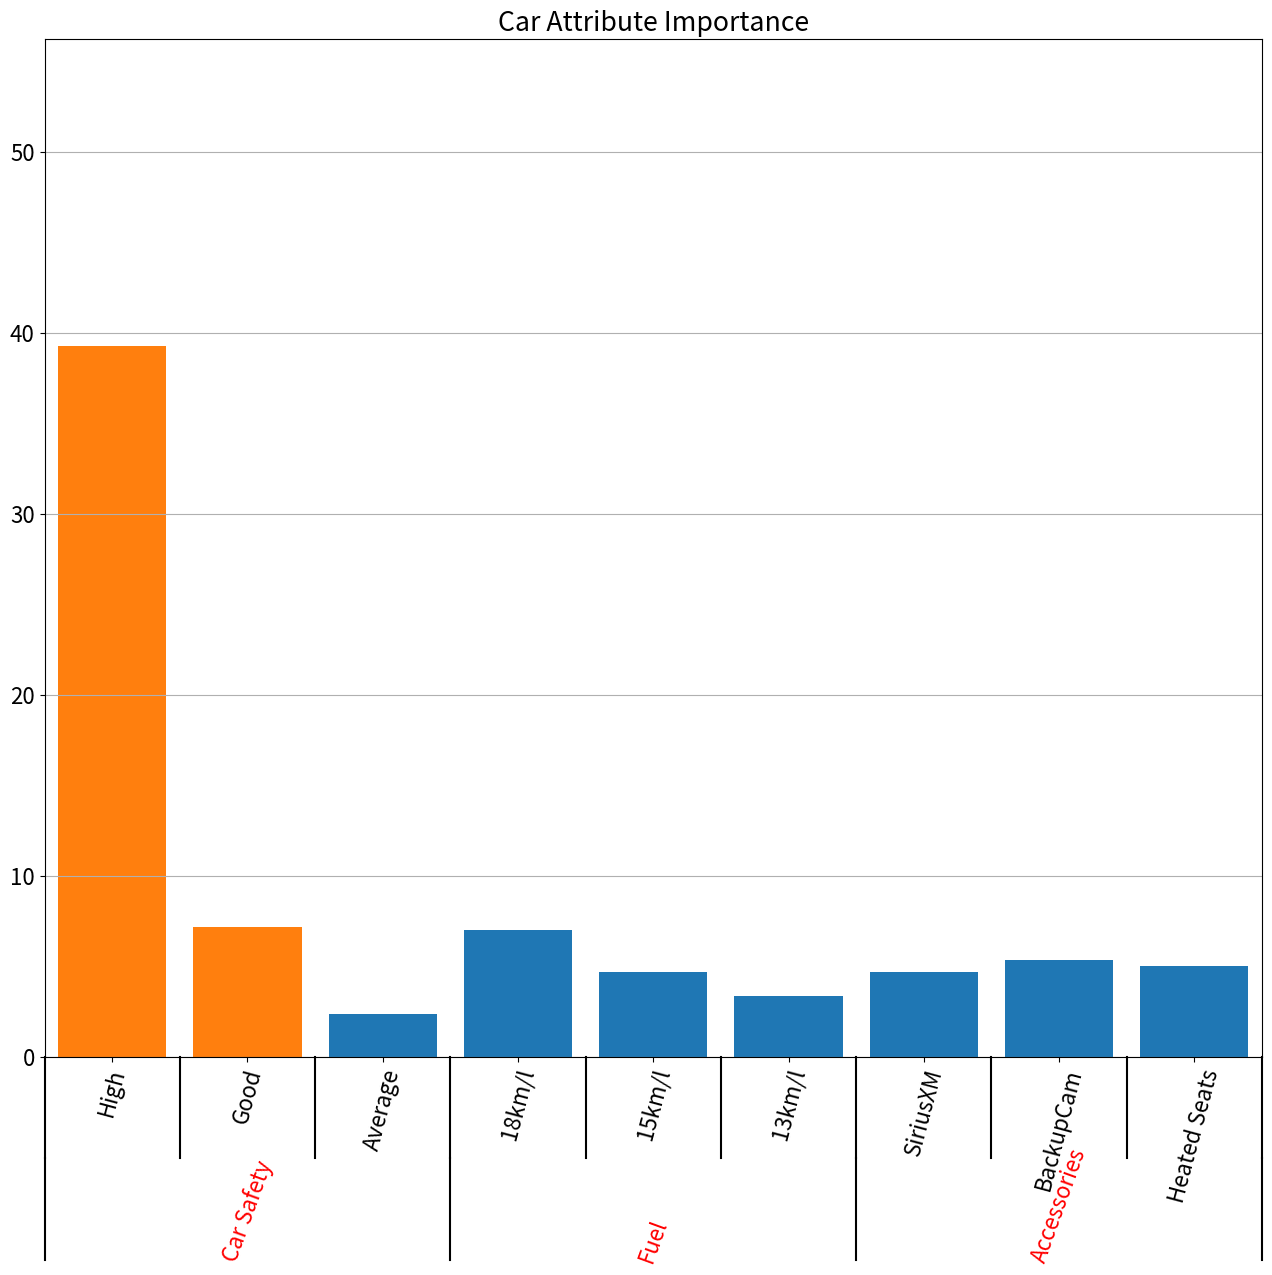

Source code (Python):
from matplotlib import pyplot as plt
import pylab as plb

plb.rcParams['font.size'] = 16


def mk_groups(data):
    try:
        newdata = data.items()
    except:
        return

    thisgroup = []
    groups = []
    for key, value in newdata:
        newgroups = mk_groups(value)
        if newgroups is None:
            thisgroup.append((key, value))
        else:
            thisgroup.append((key, len(newgroups[-1])))
            if groups:
                groups = [g + n for n, g in zip(newgroups, groups)]
            else:
                groups = newgroups
    return [thisgroup] + groups


def add_line(ax, xpos, ypos):
    line = plt.Line2D([xpos, xpos], [ypos + .1, ypos],
                      transform=ax.transAxes, color='black')
    line.set_clip_on(False)
    ax.add_line(line)


def label_group_bar(ax, data):
    groups = mk_groups(data)
    xy = groups.pop()
    x, y = zip(*xy)
    ly = len(y)
    xticks = range(1, ly + 1)

    ax.bar(xticks, y, align='center')
    ax.set_xticks(xticks)
    ax.set_xticklabels(x)
    ax.set_xlim(.5, ly + .5)
    ax.yaxis.grid(True)

    scale = 1. / ly
    for pos in range(ly + 1):
        add_line(ax, pos * scale, -.1)
    ypos = -.2  # Adjust this to shift the bottom labels
    while groups:
        group = groups.pop()
        pos = 0
        for label, rpos in group:
            lxpos = (pos + .5 * rpos) * scale
            ax.text(lxpos, ypos, label, ha='center', transform=ax.transAxes, rotation=70,
                    color='red')
            add_line(ax, pos * scale, ypos)
            pos += rpos
        add_line(ax, pos * scale, ypos)
        ypos -= .1


data_dict = {
    # Set attributes and level part worths for the attribute.
    "Car Safety": {"High": 7.33333, "Good": 5.33333, "Average": 2.33333},
    "Fuel": {"18km/l": 7, "15km/l": 4.66667, "13km/l": 3.33333},
    "Accessories": {"SiriusXM": 4.66667, "BackupCam": 5.33333, "Heated Seats": 5},
}
# Create a figure and make sure all the labels fit
fig = plt.figure(figsize=(13, 13), dpi=100, tight_layout=True)
ax = fig.add_subplot(1, 1, 1)
label_group_bar(ax, data_dict)
plt.title("Part Worths")
plt.show()

carAttributes = ['Safety', 'Fuel Economy', 'Accessories']
importanceLevels = [53.5714286, 39.2857143, 7.14285714]
plt.bar(carAttributes, importanceLevels)
plt.xticks(rotation=75)
plt.title("Car Attribute Importance")
plt.show()
